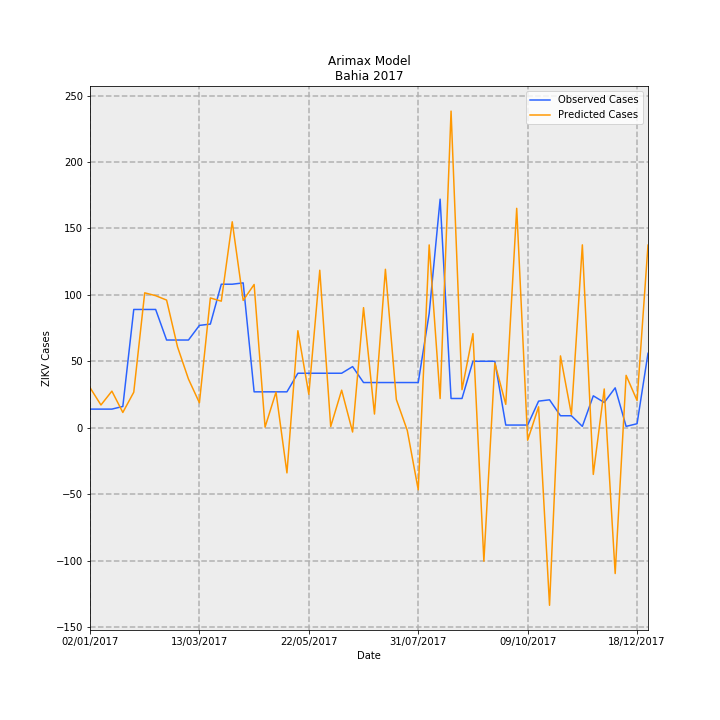

The data file committed next to this chart (first rows):
Date, predictions_incidence, observed_incidence, Predicted Cases, Observed Cases, error
02/01/2017, 0.1967, 0.09124, 30.18, 14.0, -16.18
09/01/2017, 0.1115, 0.09124, 17.1, 14.0, -3.105
16/01/2017, 0.1794, 0.09124, 27.53, 14.0, -13.53
23/01/2017, 0.07487, 0.1043, 11.49, 16.0, 4.512
30/01/2017, 0.1742, 0.58, 26.73, 89.0, 62.27
06/02/2017, 0.6615, 0.58, 101.5, 89.0, -12.51
13/02/2017, 0.6476, 0.58, 99.38, 89.0, -10.38
20/02/2017, 0.6261, 0.4301, 96.07, 66.0, -30.07
27/02/2017, 0.3964, 0.4301, 60.83, 66.0, 5.173
06/03/2017, 0.2386, 0.4301, 36.61, 66.0, 29.39
13/03/2017, 0.1223, 0.5018, 18.77, 77.0, 58.23
20/03/2017, 0.6364, 0.5083, 97.65, 78.0, -19.65
27/03/2017, 0.6207, 0.7038, 95.24, 108, 12.76
03/04/2017, 1.01, 0.7038, 155, 108, -46.97
10/04/2017, 0.6244, 0.7104, 95.82, 109.0, 13.18
17/04/2017, 0.7025, 0.176, 107.8, 27, -80.79
24/04/2017, 0.002867, 0.176, 0.4398, 27, 26.56
01/05/2017, 0.1744, 0.176, 26.76, 27, 0.2402
08/05/2017, -0.2215, 0.176, -33.99, 27, 60.99
15/05/2017, 0.4758, 0.2672, 73, 41, -32
22/05/2017, 0.1639, 0.2672, 25.15, 41, 15.85
29/05/2017, 0.7724, 0.2672, 118.5, 41, -77.51
05/06/2017, 0.005604, 0.2672, 0.8599, 41, 40.14
12/06/2017, 0.1841, 0.2672, 28.25, 41, 12.75
19/06/2017, -0.02105, 0.2998, -3.231, 46.0, 49.23
26/06/2017, 0.5889, 0.2216, 90.36, 34.0, -56.36
03/07/2017, 0.06705, 0.2216, 10.29, 34.0, 23.71
10/07/2017, 0.7771, 0.2216, 119.2, 34.0, -85.24
17/07/2017, 0.1382, 0.2216, 21.2, 34.0, 12.8
24/07/2017, -0.01357, 0.2216, -2.082, 34.0, 36.08
31/07/2017, -0.3045, 0.2216, -46.72, 34.0, 80.72
07/08/2017, 0.8966, 0.5605, 137.6, 86.0, -51.57
14/08/2017, 0.1432, 1.121, 21.97, 172.0, 150
21/08/2017, 1.553, 0.1434, 238.3, 22.0, -216.3
28/08/2017, 0.1866, 0.1434, 28.63, 22.0, -6.634
04/09/2017, 0.4616, 0.3259, 70.82, 50.0, -20.82
11/09/2017, -0.6546, 0.3259, -100.4, 50.0, 150.4
18/09/2017, 0.3172, 0.3259, 48.67, 50.0, 1.331
25/09/2017, 0.1146, 0.01303, 17.58, 2.0, -15.58
02/10/2017, 1.076, 0.01303, 165.1, 2.0, -163.1
09/10/2017, -0.06151, 0.01303, -9.439, 2.0, 11.44
16/10/2017, 0.1026, 0.1303, 15.74, 20.0, 4.257
23/10/2017, -0.871, 0.1369, -133.6, 21.0, 154.6
30/10/2017, 0.3523, 0.05865, 54.05, 9.0, -45.05
06/11/2017, 0.06476, 0.05865, 9.937, 9.0, -0.9375
13/11/2017, 0.8969, 0.006517, 137.6, 1.0, -136.6
20/11/2017, -0.229, 0.1564, -35.14, 24.0, 59.14
27/11/2017, 0.19, 0.1238, 29.16, 19.0, -10.16
04/12/2017, -0.7152, 0.1955, -109.7, 30, 139.7
11/12/2017, 0.2568, 0.006517, 39.4, 1.0, -38.4
18/12/2017, 0.1334, 0.01955, 20.47, 3.0, -17.47
25/12/2017, 0.8956, 0.365, 137.4, 56.0, -81.43
